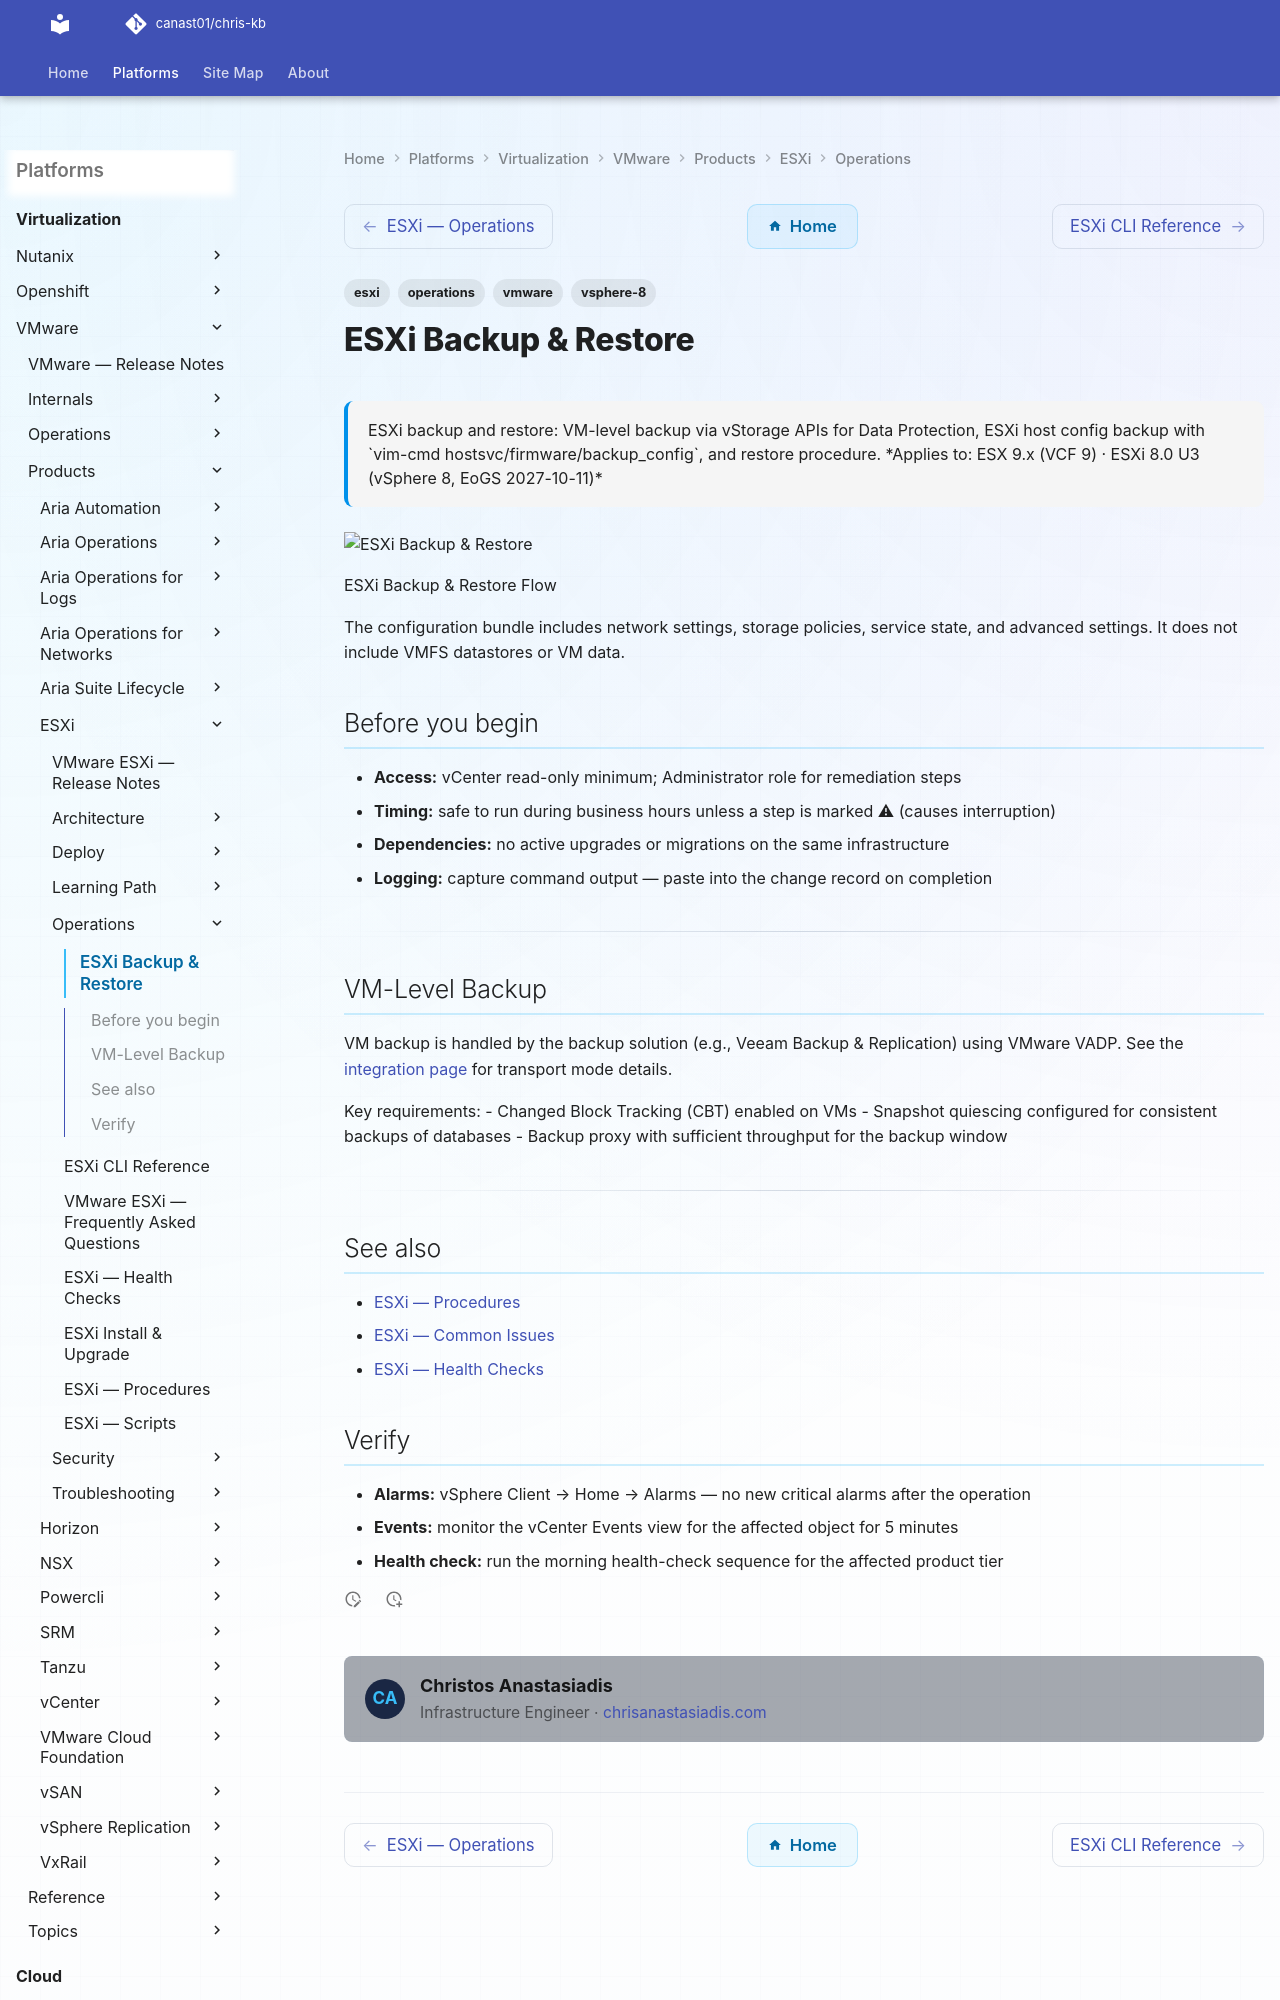

repository: canast01/chris-kb · page: virtualization/vmware/products/esxi/operations/backup-restore/index.html · generator: mkdocs

---
tags:
  - esxi
  - operations
  - vmware
  - vsphere-8
description: "ESXi backup and restore: VM-level backup via vStorage APIs for Data Protection, ESXi host config backup with vim-cmd hostsvc/firmware/backup_config, and..."
---
